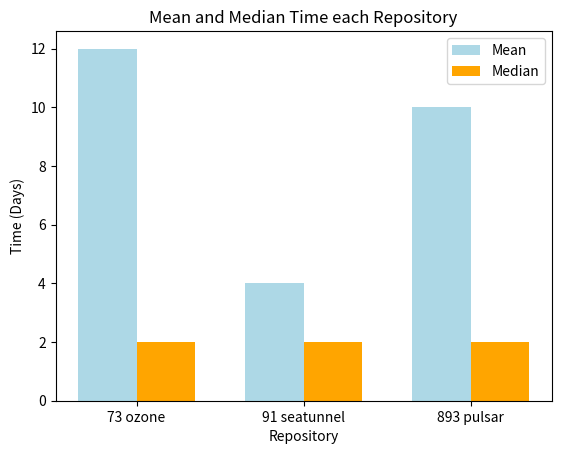

Reproduce this figure in Python. (Note: this script raises an exception after producing the figure.)
import pandas as pd
import matplotlib.pyplot as plt
import numpy as np

# Example DataFrame for each repo
data = {
    'repo': ['ozone', 'seatunnel', 'pulsar'],
    'mean': [12, 4, 10],
    'median': [2, 2, 2],
    'shape': [73, 91, 893]
}

df = pd.DataFrame(data)

# Set bar positions
x = np.arange(len(df['repo']))
width = 0.35  # Bar width

fig, ax = plt.subplots()

# Create bars for mean and median
bars_mean = ax.bar(x - width/2, df['mean'], width, label='Mean', color='lightblue')
bars_median = ax.bar(x + width/2, df['median'], width, label='Median', color='orange')

# Set x and y axis labels and title
ax.set_xlabel('Repository')
ax.set_ylabel('Time (Days)')
ax.set_title('Mean and Median Time each Repository')
ax.set_xticks(x)
ax.set_xticklabels(df['shape'].astype(str) + ' ' + df['repo'])
ax.legend()
plt.savefig('output/mean_median_time_by_repository.png')  # Save the plot as a PNG file
plt.show()